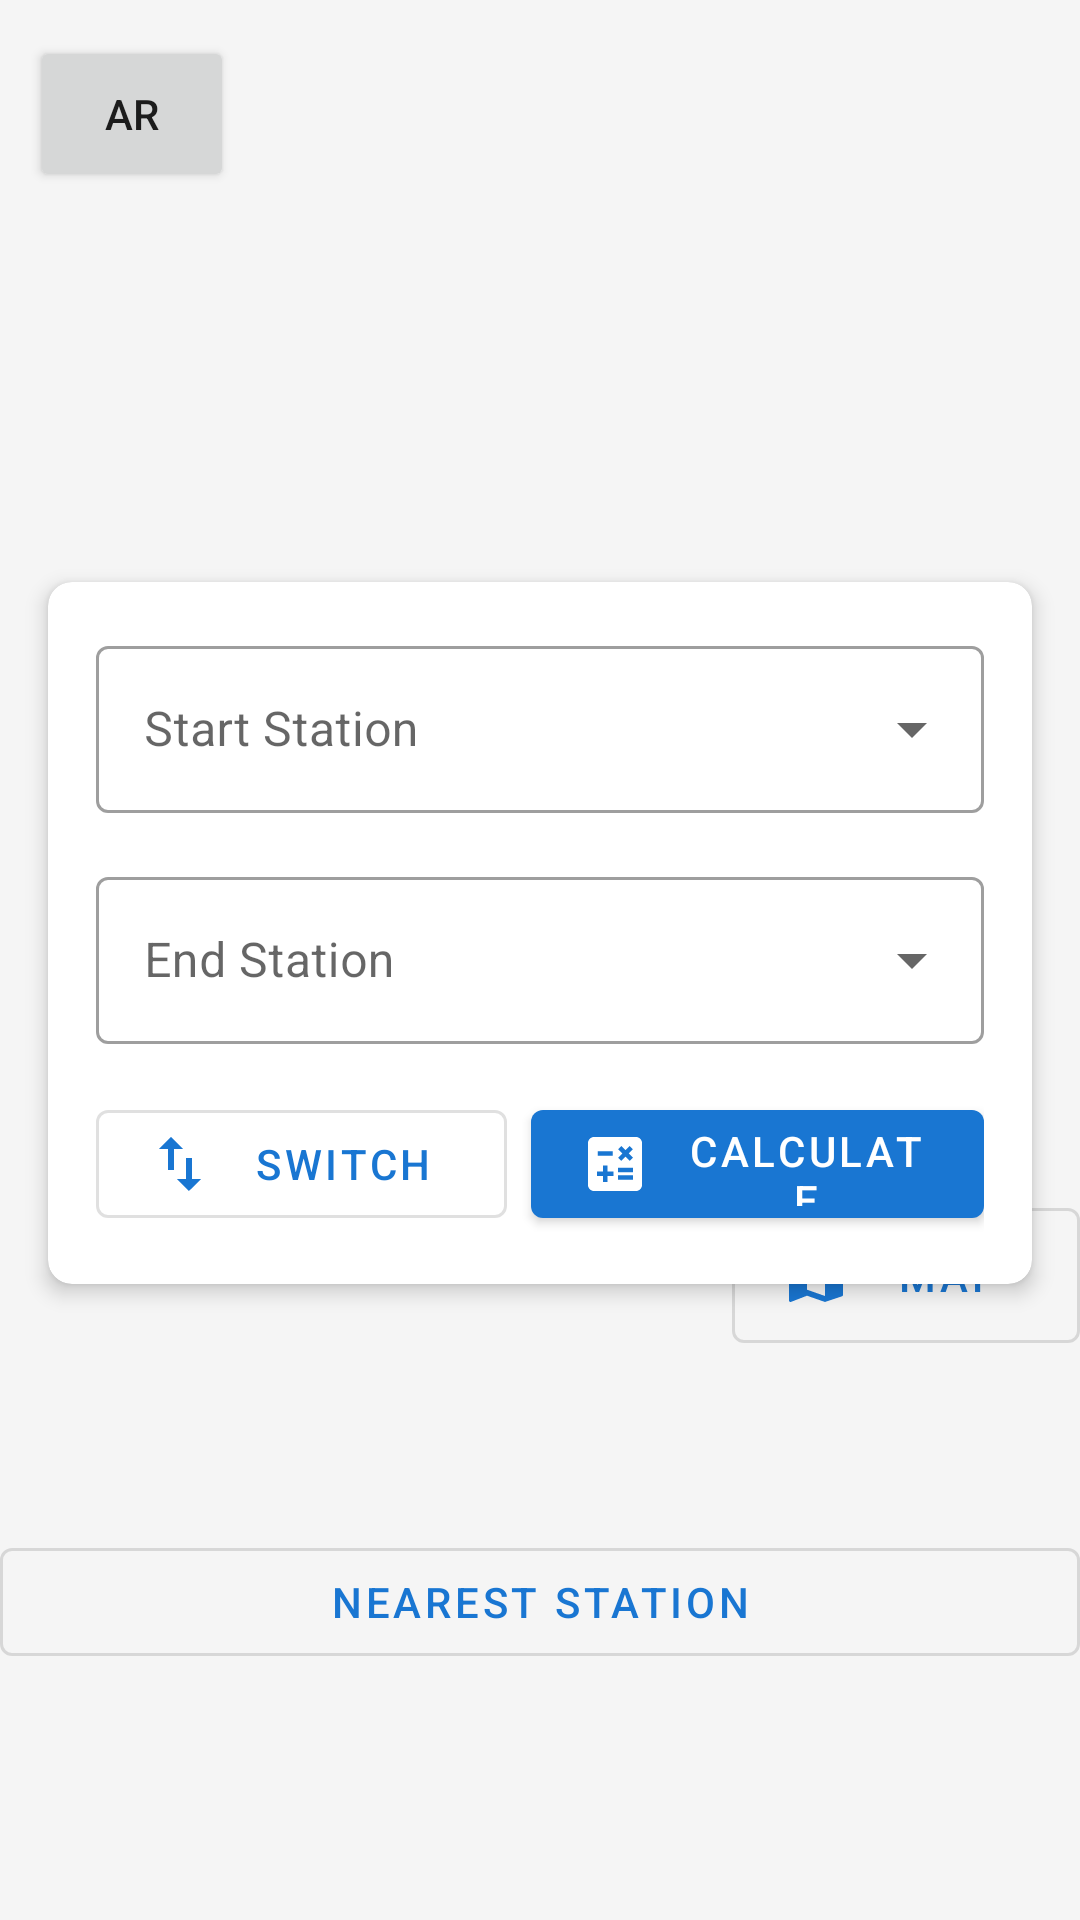

Layout XML and referenced resources for this Android screen:
<!-- AndroidManifest.xml: application theme AppTheme -->
<!-- res/layout/activity_main.xml -->
<?xml version="1.0" encoding="utf-8"?>
<androidx.constraintlayout.widget.ConstraintLayout xmlns:android="http://schemas.android.com/apk/res/android"
    xmlns:app="http://schemas.android.com/apk/res-auto"
    xmlns:tools="http://schemas.android.com/tools"
    android:id="@+id/main"
    android:layout_width="match_parent"
    android:layout_height="match_parent"
    android:background="@color/background_color"
    tools:context=".MainActivity">

    <ImageView
        android:id="@+id/logoImageView"
        android:layout_width="388dp"
        android:layout_height="114dp"
        android:layout_marginTop="64dp"
        android:src="@drawable/metro_logo"
        app:layout_constraintEnd_toEndOf="parent"
        app:layout_constraintHorizontal_bias="0.521"
        app:layout_constraintStart_toStartOf="parent"
        app:layout_constraintTop_toTopOf="parent" />

    <com.google.android.material.card.MaterialCardView
        android:id="@+id/inputCard"
        android:layout_width="match_parent"
        android:layout_height="wrap_content"
        android:layout_margin="16dp"
        app:cardCornerRadius="8dp"
        app:cardElevation="4dp"
        app:layout_constraintTop_toBottomOf="@id/logoImageView">

        <LinearLayout
            android:layout_width="match_parent"
            android:layout_height="wrap_content"
            android:orientation="vertical"
            android:padding="16dp">

            <com.google.android.material.textfield.TextInputLayout
                android:id="@+id/startStationLayout"
                style="@style/Widget.MaterialComponents.TextInputLayout.OutlinedBox.ExposedDropdownMenu"
                android:layout_width="match_parent"
                android:layout_height="wrap_content"
                android:layout_marginBottom="16dp"
                android:hint="@string/start_station">

                <AutoCompleteTextView
                    android:id="@+id/startSpinner"
                    android:layout_width="match_parent"
                    android:layout_height="wrap_content"
                    android:inputType="text" />

            </com.google.android.material.textfield.TextInputLayout>

            <com.google.android.material.textfield.TextInputLayout
                android:id="@+id/endStationLayout"
                style="@style/Widget.MaterialComponents.TextInputLayout.OutlinedBox.ExposedDropdownMenu"
                android:layout_width="match_parent"
                android:layout_height="wrap_content"
                android:layout_marginBottom="16dp"
                android:hint="@string/end_station">

                <AutoCompleteTextView
                    android:id="@+id/endSpinner"
                    android:layout_width="match_parent"
                    android:layout_height="wrap_content"
                    android:inputType="text" />

            </com.google.android.material.textfield.TextInputLayout>

            <LinearLayout
                android:layout_width="match_parent"
                android:layout_height="wrap_content"
                android:orientation="horizontal">

                <com.google.android.material.button.MaterialButton
                    android:id="@+id/switchButton"
                    style="@style/Widget.MaterialComponents.Button.OutlinedButton"
                    android:layout_width="4dp"
                    android:layout_height="wrap_content"
                    android:layout_marginEnd="8dp"
                    android:layout_weight="1"
                    android:onClick="Switch"
                    android:text="@string/switch_stations"
                    app:icon="@drawable/ic_switch" />

                <com.google.android.material.button.MaterialButton
                    android:id="@+id/calculateButton"
                    android:layout_width="18dp"
                    android:layout_height="match_parent"
                    android:layout_weight="1"
                    android:onClick="calc"
                    android:text="@string/calculate"
                    app:icon="@drawable/ic_calculate" />

            </LinearLayout>

        </LinearLayout>

    </com.google.android.material.card.MaterialCardView>

    <LinearLayout
        android:id="@+id/additionalButtonsLayout"
        android:layout_width="match_parent"
        android:layout_height="wrap_content"
        android:orientation="horizontal"
        app:layout_constraintBottom_toBottomOf="parent"
        app:layout_constraintTop_toBottomOf="@+id/inputCard">

        <com.google.android.material.button.MaterialButton
            android:id="@+id/nearestStationButton"
            style="@style/Widget.MaterialComponents.Button.OutlinedButton"
            android:layout_width="0dp"
            android:layout_height="match_parent"
            android:layout_weight="1"
            android:text="@string/nearest_station"
            app:icon="@drawable/ic_nearest" />

    </LinearLayout>

    

    <Button
        android:id="@+id/languageButton"
        android:layout_width="68dp"
        android:layout_height="52dp"
        android:text="@string/language_button_ar"
        app:layout_constraintBottom_toTopOf="@+id/logoImageView"
        app:layout_constraintEnd_toEndOf="parent"
        app:layout_constraintHorizontal_bias="0.034"
        app:layout_constraintStart_toStartOf="parent"
        app:layout_constraintTop_toTopOf="parent"
        app:layout_constraintVertical_bias="1.0" />

    <com.google.android.material.button.MaterialButton
        android:id="@+id/mapButton"
        style="@style/Widget.MaterialComponents.Button.OutlinedButton"
        android:layout_width="116dp"
        android:layout_height="57dp"
        android:layout_marginBottom="16dp"
        android:layout_weight="1"
        android:onClick="map"
        android:text="@string/map"
        app:icon="@drawable/ic_map"
        app:layout_constraintBottom_toTopOf="@+id/additionalButtonsLayout"
        app:layout_constraintEnd_toEndOf="parent"
        app:layout_constraintHorizontal_bias="1.0"
        app:layout_constraintStart_toStartOf="parent"
        app:layout_constraintTop_toTopOf="parent"
        app:layout_constraintVertical_bias="0.908" />


</androidx.constraintlayout.widget.ConstraintLayout>
<!-- resources referenced by this layout -->
<resources>
  <color name="background_color">#F5F5F5</color>
  <!-- drawable ic_calculate (drawable) -->
  <vector xmlns:android="http://schemas.android.com/apk/res/android"
      android:width="24dp"
      android:height="24dp"
      android:viewportWidth="24"
      android:viewportHeight="24">
      <path
          android:fillColor="#000000"
          android:pathData="M19,3H5C3.9,3 3,3.9 3,5v14c0,1.1 0.9,2 2,2h14c1.1,0 2,-0.9 2,-2V5C21,3.9 20.1,3 19,3zM13.03,7.06L14.09,6l1.41,1.41L16.91,6l1.06,1.06l-1.41,1.41l1.41,1.41l-1.06,1.06L15.5,9.54l-1.41,1.41l-1.06,-1.06l1.41,-1.41L13.03,7.06zM6.25,7.72h5v1.5h-5V7.72zM11.5,16h-2v2H8v-2H6v-1.5h2v-2h1.5v2h2V16zM18,17.25h-5v-1.5h5V17.25zM18,14.75h-5v-1.5h5V14.75z" />
  </vector>
  <!-- drawable ic_map (drawable) -->
  <vector xmlns:android="http://schemas.android.com/apk/res/android"
      android:width="24dp"
      android:height="24dp"
      android:viewportWidth="24"
      android:viewportHeight="24">
      <path
          android:fillColor="#000000"
          android:pathData="M20.5,3l-0.16,0.03L15,5.1 9,3 3.36,4.9c-0.21,0.07 -0.36,0.25 -0.36,0.48V20.5c0,0.28 0.22,0.5 0.5,0.5l0.16,-0.03L9,18.9l6,2.1 5.64,-1.9c0.21,-0.07 0.36,-0.25 0.36,-0.48V3.5c0,-0.28 -0.22,-0.5 -0.5,-0.5zM15,19l-6,-2.11V5l6,2.11V19z" />
  </vector>
  <!-- drawable ic_switch (drawable) -->
  <vector xmlns:android="http://schemas.android.com/apk/res/android"
      android:width="24dp"
      android:height="24dp"
      android:viewportWidth="24"
      android:viewportHeight="24">
      <path
          android:fillColor="#000000"
          android:pathData="M16,17.01V10h-2v7.01h-3L15,21l4,-3.99h-3zM9,3L5,6.99h3V14h2V6.99h3L9,3z" />
  </vector>
  <string name="calculate">Calculate</string>
  <string name="end_station">End Station</string>
  <string name="language_button_ar">AR</string>
  <string name="map">Map</string>
  <string name="nearest_station">Nearest Station</string>
  <string name="start_station">Start Station</string>
  <string name="switch_stations">Switch</string>
  <style name="AppTheme" parent="Theme.MaterialComponents.Light.NoActionBar">
          <item name="colorPrimary">@color/primary_color</item>
          <item name="colorPrimaryDark">@color/primary_dark_color</item>
          <item name="colorAccent">@color/accent_color</item>
      </style>
  <color name="primary_color">#1976D2</color>
  <color name="primary_dark_color">#1565C0</color>
  <color name="accent_color">#FFC107</color>
</resources>
